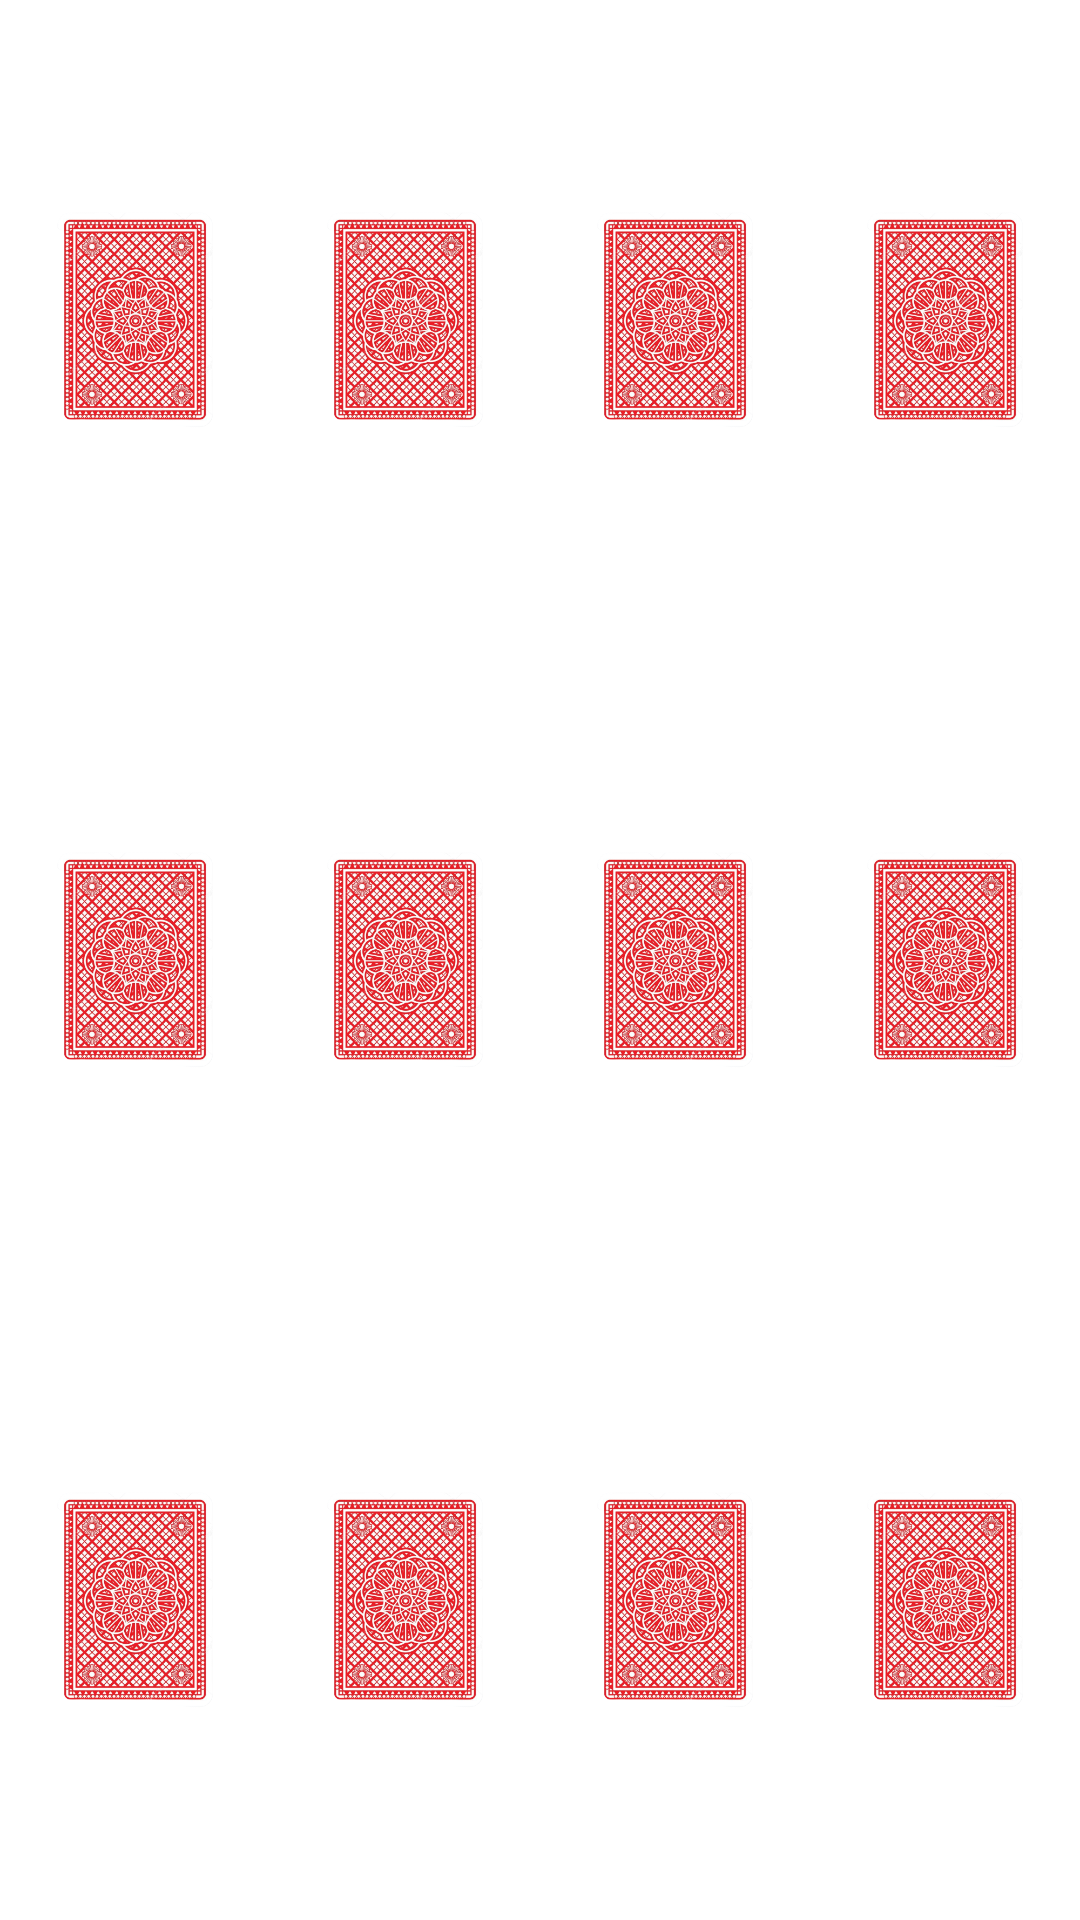

Android layout source for this screen:
<!-- AndroidManifest.xml: application theme Theme.Mem_card -->
<!-- res/layout/images.xml -->
<?xml version="1.0" encoding="utf-8"?>
<LinearLayout xmlns:android="http://schemas.android.com/apk/res/android"
    android:layout_width="match_parent"
    android:orientation="vertical"
    android:weightSum="3"
    android:layout_height="match_parent">

    <LinearLayout
        android:layout_width="match_parent"
        android:weightSum="4"
        android:layout_weight="1"
        android:orientation="horizontal"
        android:layout_height="match_parent">

        <ImageView
            android:id="@+id/iv_11"
            android:layout_weight="1"
            android:scaleType="centerInside"
            android:src="@drawable/ic_back"
            android:layout_width="match_parent"
            android:layout_height="match_parent"></ImageView>
        <ImageView
            android:id="@+id/iv_12"
            android:layout_weight="1"
            android:scaleType="centerInside"
            android:src="@drawable/ic_back"
            android:layout_width="match_parent"
            android:layout_height="match_parent"></ImageView>
        <ImageView
            android:id="@+id/iv_13"
            android:layout_weight="1"
            android:scaleType="centerInside"
            android:src="@drawable/ic_back"
            android:layout_width="match_parent"
            android:layout_height="match_parent"></ImageView>

        <ImageView
            android:id="@+id/iv_14"
            android:layout_weight="1"
            android:scaleType="centerInside"
            android:src="@drawable/ic_back"
            android:layout_width="match_parent"
            android:layout_height="match_parent"></ImageView>



    </LinearLayout>
    <LinearLayout
        android:layout_width="match_parent"
        android:weightSum="4"
        android:layout_weight="1"
        android:orientation="horizontal"
        android:layout_height="match_parent">

        <ImageView
            android:id="@+id/iv_21"
            android:layout_weight="1"
            android:scaleType="centerInside"
            android:src="@drawable/ic_back"
            android:layout_width="match_parent"
            android:layout_height="match_parent"></ImageView>
        <ImageView
            android:id="@+id/iv_22"
            android:layout_weight="1"
            android:scaleType="centerInside"
            android:src="@drawable/ic_back"
            android:layout_width="match_parent"
            android:layout_height="match_parent"></ImageView>
        <ImageView
            android:id="@+id/iv_23"
            android:layout_weight="1"
            android:scaleType="centerInside"
            android:src="@drawable/ic_back"
            android:layout_width="match_parent"
            android:layout_height="match_parent"></ImageView>

        <ImageView
            android:id="@+id/iv_24"
            android:layout_weight="1"
            android:scaleType="centerInside"
            android:src="@drawable/ic_back"
            android:layout_width="match_parent"
            android:layout_height="match_parent"></ImageView>



    </LinearLayout>

    <LinearLayout
        android:layout_width="match_parent"
        android:weightSum="4"
        android:layout_weight="1"
        android:orientation="horizontal"
        android:layout_height="match_parent">

        <ImageView
            android:id="@+id/iv_31"
            android:layout_weight="1"
            android:scaleType="centerInside"
            android:src="@drawable/ic_back"
            android:layout_width="match_parent"
            android:layout_height="match_parent"></ImageView>
        <ImageView
            android:id="@+id/iv_32"
            android:layout_weight="1"
            android:scaleType="centerInside"
            android:src="@drawable/ic_back"
            android:layout_width="match_parent"
            android:layout_height="match_parent"></ImageView>
        <ImageView
            android:id="@+id/iv_33"
            android:layout_weight="1"
            android:scaleType="centerInside"
            android:src="@drawable/ic_back"
            android:layout_width="match_parent"
            android:layout_height="match_parent"></ImageView>

        <ImageView
            android:id="@+id/iv_34"
            android:layout_weight="1"
            android:scaleType="centerInside"
            android:src="@drawable/ic_back"
            android:layout_width="match_parent"
            android:layout_height="match_parent"></ImageView>



    </LinearLayout>


</LinearLayout>
<!-- resources referenced by this layout -->
<resources>
  <!-- drawable ic_back: png bitmap (drawable, 316834 bytes) -->
  <style name="Theme.Mem_card" parent="Theme.MaterialComponents.DayNight.DarkActionBar">
          
          <item name="colorPrimary">@color/purple_500</item>
          <item name="colorPrimaryVariant">@color/purple_700</item>
          <item name="colorOnPrimary">@color/white</item>
          
          <item name="colorSecondary">@color/teal_200</item>
          <item name="colorSecondaryVariant">@color/teal_700</item>
          <item name="colorOnSecondary">@color/black</item>
          
          <item name="android:statusBarColor" tools:targetApi="l">?attr/colorPrimaryVariant</item>
          
      </style>
  <!-- not gathered from this repository: default colours our renderer supplied (Android Studio template values) -->
  <color name="purple_500">#FF6200EE</color>
  <color name="purple_700">#FF3700B3</color>
  <color name="teal_200">#FF03DAC5</color>
  <color name="teal_700">#FF018786</color>
  <color name="black">#FF000000</color>
  <color name="white">#FFFFFFFF</color>
</resources>
